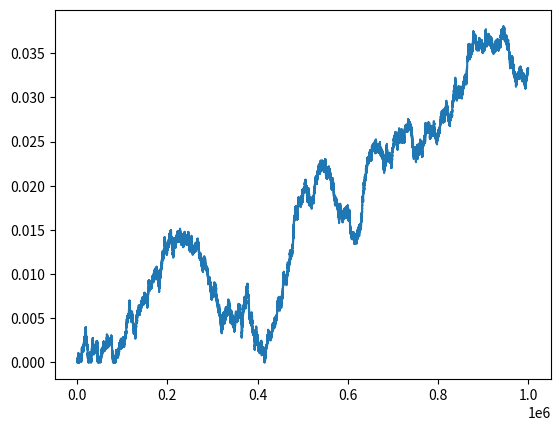

Recreate this plot in Python.
import numpy as np
import matplotlib.pyplot as plt



def autocorrelation(x, mode="periodic"):
    """ Does the auto correlation of a signal X with no scaling
        mode -- If 'periodic' x is assumed to repeat every N = length(x)
                If 'zero' x is assumed zero out of its bound
    """
    N = len(x)
    # Check if complex or not
    if np.iscomplexobj(x):
        comp = True
        acorr = np.zeros(N)+1j*np.zeros(N)
    else:
        comp = False
        acorr = np.zeros(N)
    # Check mode
    if (mode=="periodic"):
        x_per = np.concatenate([x,x])
    else:
        x_per = np.concatenate([x,np.zeros(N)])
    # Do autocorrelation
    for k in range(N):
        for n in range(N):
            if comp:
                acorr[k] = np.conjugate(x[n])*x_per[n+k] + acorr[k]
            else:
                acorr[k] = x[n]*x_per[n+k] + acorr[k]
    return acorr



def show_weiner_khinchin():
    # Create an arbitrary signal
    start = 0
    step = 0.001
    Freq = 14
    Freq2 = 50
    N = 1000
    t = np.arange(0,N)*step+start
    # Create a complex signal
    x = 20*np.exp(1j*2*np.pi*Freq*t) + 10*np.exp(1j*2*np.pi*Freq2*t)

    ## Proof
    # Calculate DFT of autocorrelation
    r = autocorrelation(x)
    r_fft = np.fft.fft(r)

    # Calculate Power of the DFT
    x_fft = np.fft.fft(x);
    x_psd = np.abs(x_fft)**2

    # Plot
    plt.figure(1)
    plt.title("|DFT(x)|^2 = DFT(r)")
    plt.plot(x_psd, label='|DFT(x)|^2')
    plt.plot(r_fft, label='DFT(r)')
    plt.legend(loc="upper left")

    plt.show()



#show_weiner_khinchin()
# 
start = 0
step = 0.001
Freq = 14
Freq2 = 50
N = 1000000
t = np.arange(0,N)*step+start
noise = np.random.normal(size=N)+1j*np.random.normal(size=N)
x = 20*np.exp(1j*2*np.pi*Freq*t) + 10*np.exp(1j*2*np.pi*Freq2*t)


sum = np.zeros(N+1)+1j*np.zeros(N+1)
for i in range(N):
    sum[i+1] = np.real(np.conjugate(noise[i]))*np.real(x[i]) + sum[i]


plt.plot(np.abs(sum[1:-1])/N)
print(sum[-1])
plt.show()

""" # Get autocorrelation
y = autocorrelation(x)
# Computing PSD
y_psd = np.fft.fft(y)
# Computing ESD
y_esd = np.abs(np.fft.fft(x))**2

print("Ratio if periodic: " + str(sum(y_psd/y_esd)/N))

# Get autocorrelation
y = autocorrelation(x, mode='zero')
# Computing PSD
y_psd = np.fft.fft(y)
# Computing ESD
y_esd = np.abs(np.fft.fft(x))**2
print("Ratio if zero: " + str(sum(y_psd/y_esd)/N))


y = autocorrelation(x)
plt.figure(0)
plt.plot(x)
plt.plot(y/N)
# Computing PSD
y_psd = np.fft.fft(y)
# Computing ESD
y_esd = np.abs(np.fft.fft(x))**2
#y_log = 10*np.log10(y_psd)
plt.figure(1)
plt.plot(y_esd, label='Y')
#plt.figure(2)
plt.plot(y_psd, label='Auto')
plt.legend(loc="upper left")

#plt.psd(x, Fs=1/step, NFFT=len(x))
plt.show()
 """